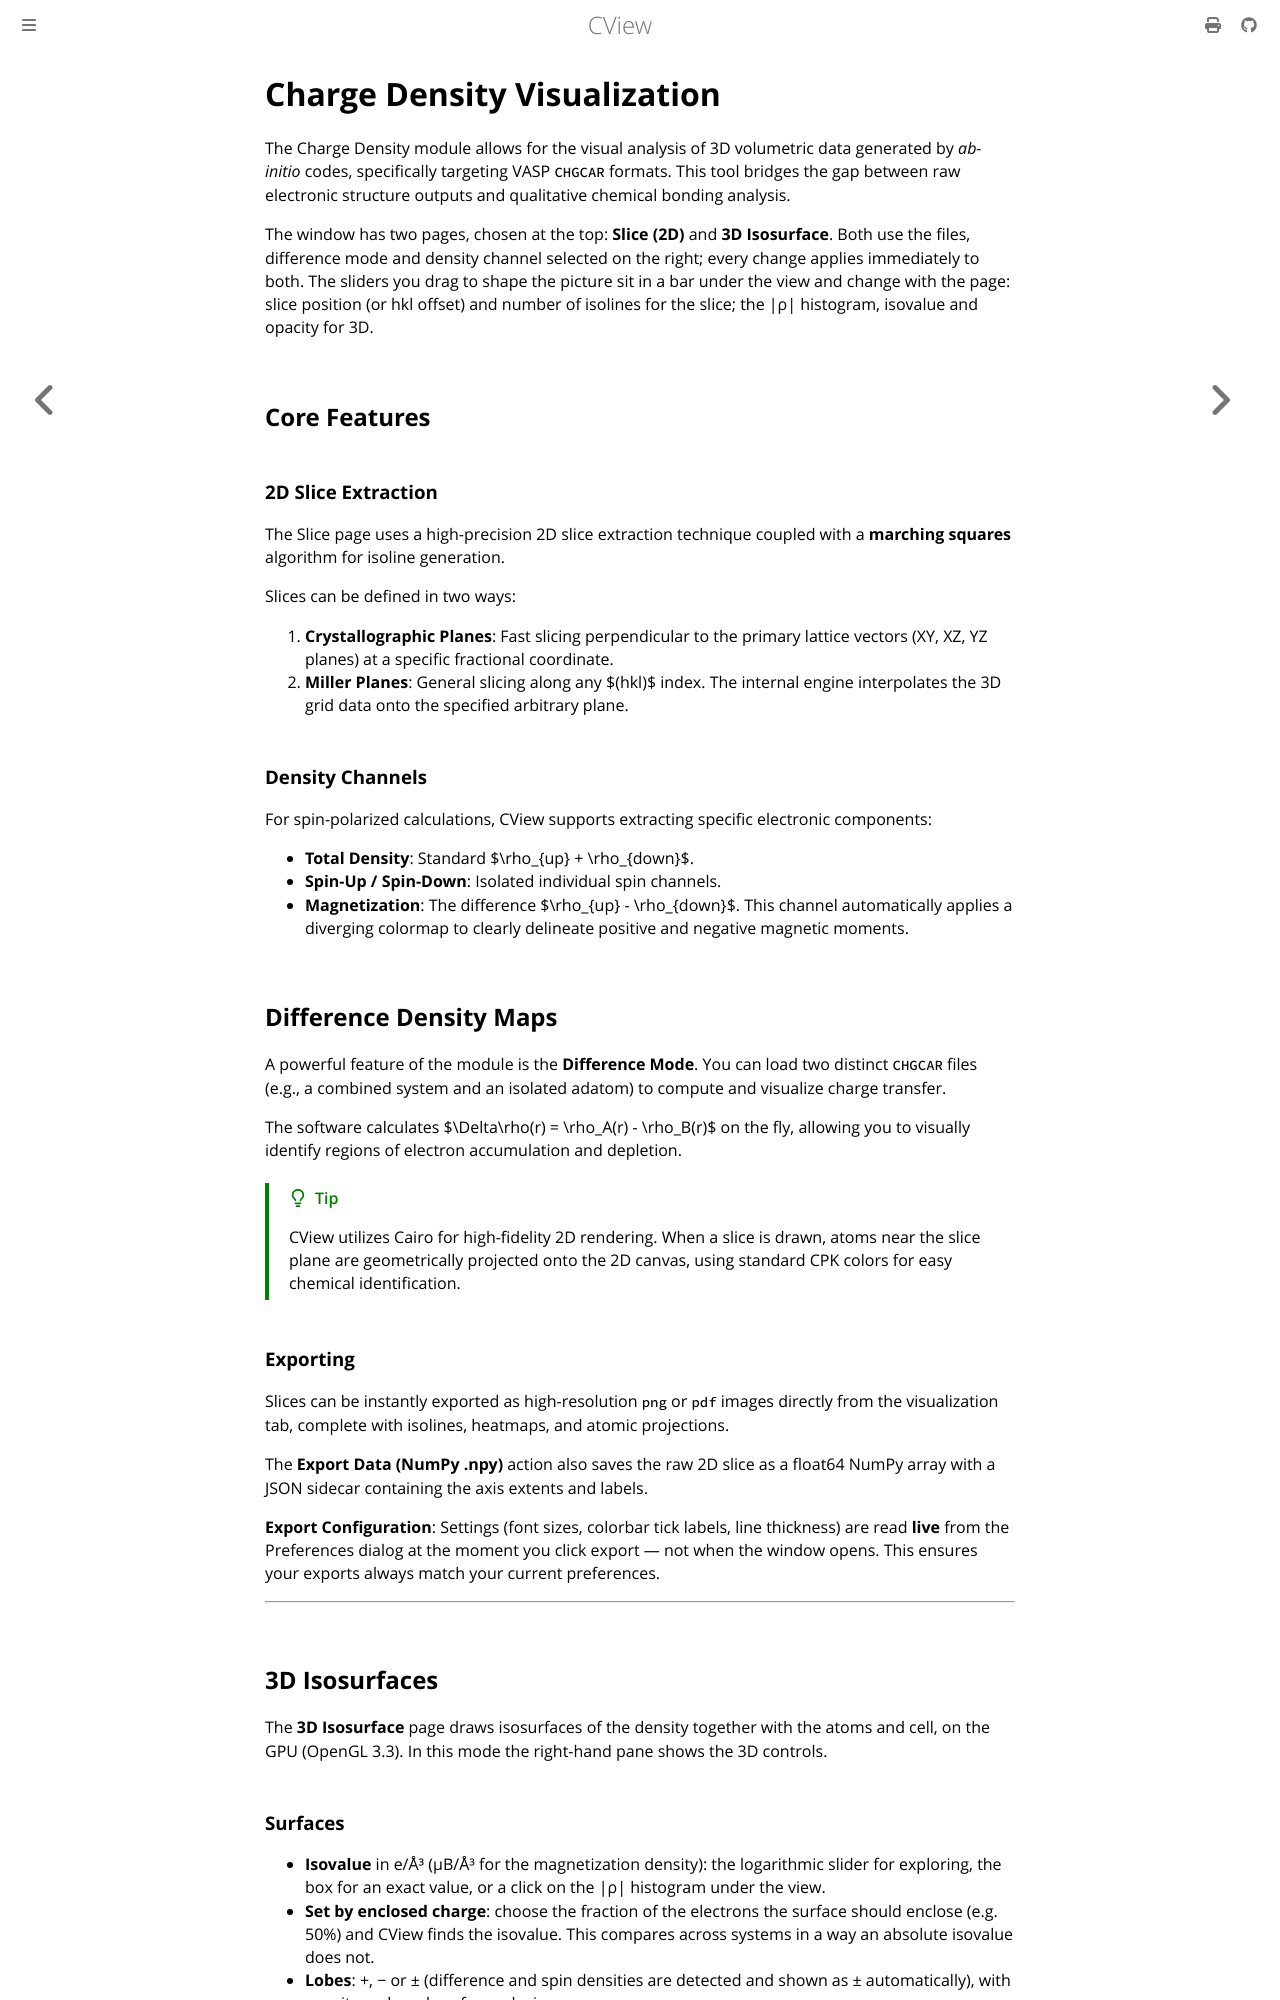

repository: mavensgroup/cview · page: guide/charge_density.html · generator: mdbook

# Charge Density Visualization

The Charge Density module allows for the visual analysis of 3D volumetric data generated by *ab-initio* codes, specifically targeting VASP `CHGCAR` formats. This tool bridges the gap between raw electronic structure outputs and qualitative chemical bonding analysis.

The window has two pages, chosen at the top: **Slice (2D)** and **3D Isosurface**. Both use the files, difference mode and density channel selected on the right; every change applies immediately to both. The sliders you drag to shape the picture sit in a bar under the view and change with the page: slice position (or hkl offset) and number of isolines for the slice; the |ρ| histogram, isovalue and opacity for 3D.

## Core Features

### 2D Slice Extraction
The Slice page uses a high-precision 2D slice extraction technique coupled with a **marching squares** algorithm for isoline generation.

Slices can be defined in two ways:
1.  **Crystallographic Planes**: Fast slicing perpendicular to the primary lattice vectors (XY, XZ, YZ planes) at a specific fractional coordinate.
2.  **Miller Planes**: General slicing along any $(hkl)$ index. The internal engine interpolates the 3D grid data onto the specified arbitrary plane.



### Density Channels
For spin-polarized calculations, CView supports extracting specific electronic components:
* **Total Density**: Standard $\\rho_{up} + \\rho_{down}$.
* **Spin-Up / Spin-Down**: Isolated individual spin channels.
* **Magnetization**: The difference $\\rho_{up} - \\rho_{down}$. This channel automatically applies a diverging colormap to clearly delineate positive and negative magnetic moments.

## Difference Density Maps
A powerful feature of the module is the **Difference Mode**. You can load two distinct `CHGCAR` files (e.g., a combined system and an isolated adatom) to compute and visualize charge transfer.

The software calculates $\\Delta\\rho(r) = \\rho_A(r) - \\rho_B(r)$ on the fly, allowing you to visually identify regions of electron accumulation and depletion.

>[!TIP]
>CView utilizes Cairo for high-fidelity 2D rendering. When a slice is drawn, atoms near the slice plane are geometrically projected onto the 2D canvas, using standard CPK colors for easy chemical identification.

### Exporting
Slices can be instantly exported as high-resolution `png` or `pdf` images directly from the visualization tab, complete with isolines, heatmaps, and atomic projections.

The **Export Data (NumPy .npy)** action also saves the raw 2D slice as a float64 NumPy array with a JSON sidecar containing the axis extents and labels.

**Export Configuration**: Settings (font sizes, colorbar tick labels, line thickness) are read **live** from the Preferences dialog at the moment you click export — not when the window opens. This ensures your exports always match your current preferences.

---

## 3D Isosurfaces

The **3D Isosurface** page draws isosurfaces of the density together with the atoms and cell, on the GPU (OpenGL 3.3). In this mode the right-hand pane shows the 3D controls.

### Surfaces
* **Isovalue** in e/Å³ (μB/Å³ for the magnetization density): the logarithmic slider for exploring, the box for an exact value, or a click on the |ρ| histogram under the view.
* **Set by enclosed charge**: choose the fraction of the electrons the surface should enclose (e.g. 50%) and CView finds the isovalue. This compares across systems in a way an absolute isovalue does not.
* **Lobes**: +, − or ± (difference and spin densities are detected and shown as ± automatically), with opacity and a colour for each sign.
* **Ambient occlusion** darkens crevices and contacts between lobes and atoms, which makes the shape readable in print.
* **Presets** set lobes, colours and an enclosed-charge isovalue for total density, bonding/difference maps and spin density.

Surfaces are watertight (no pinholes) and continue seamlessly across cell faces. They are recomputed in the background as you move the slider.
